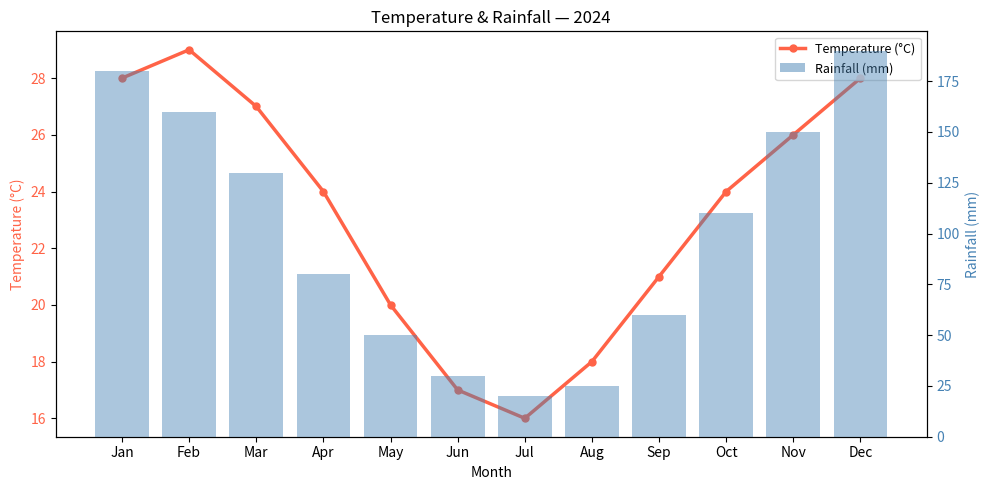
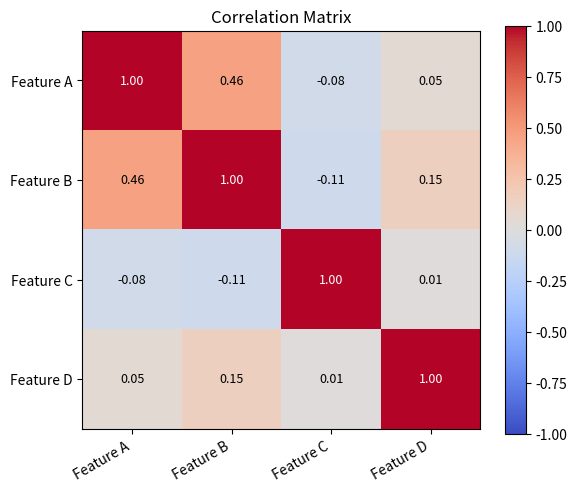
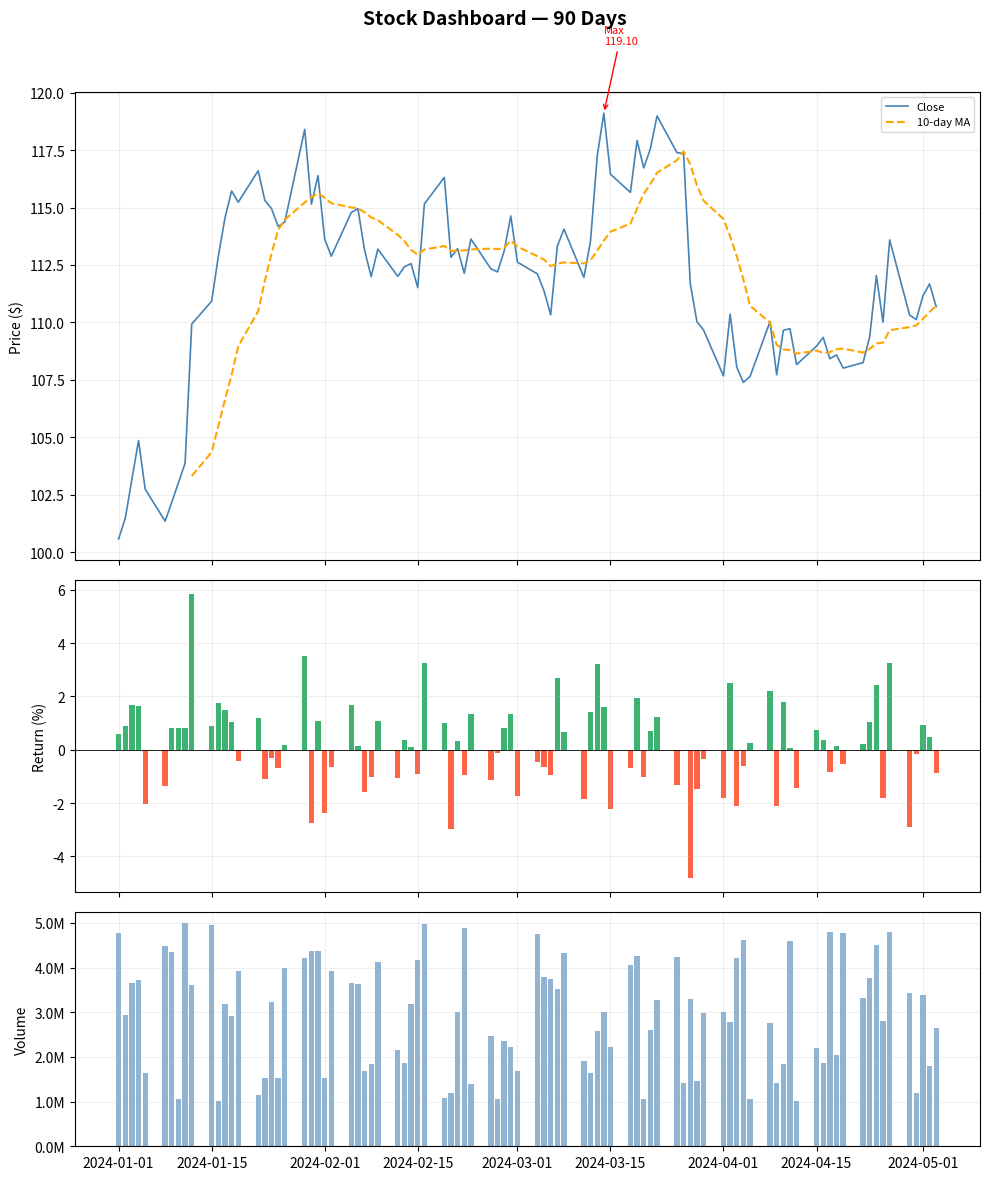
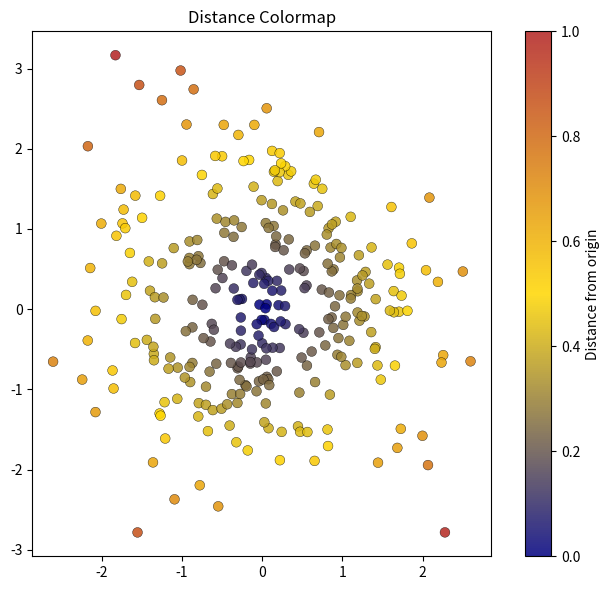

The script that saved these images, in order:
"""
Matplotlib — Challenge Solutions
"""

import matplotlib.pyplot as plt
import matplotlib.colors as mcolors
import numpy as np
import pandas as pd

np.random.seed(42)


# ---------------------------------------------------------------------------
# 1. Dual y-axis
# ---------------------------------------------------------------------------
months = ['Jan','Feb','Mar','Apr','May','Jun',
          'Jul','Aug','Sep','Oct','Nov','Dec']
temp   = [28, 29, 27, 24, 20, 17, 16, 18, 21, 24, 26, 28]
rain   = [180, 160, 130, 80, 50, 30, 20, 25, 60, 110, 150, 190]

fig, ax1 = plt.subplots(figsize=(10, 5))
ax2 = ax1.twinx()

ln1 = ax1.plot(months, temp, color='tomato', linewidth=2.5, marker='o',
               markersize=5, label='Temperature (°C)')
bars = ax2.bar(months, rain, color='steelblue', alpha=0.45, label='Rainfall (mm)')

ax1.set_xlabel('Month')
ax1.set_ylabel('Temperature (°C)', color='tomato')
ax1.tick_params(axis='y', labelcolor='tomato')
ax2.set_ylabel('Rainfall (mm)', color='steelblue')
ax2.tick_params(axis='y', labelcolor='steelblue')

# Combined legend
lines = ln1 + [plt.Rectangle((0,0),1,1, fc='steelblue', alpha=0.5)]
labels = ['Temperature (°C)', 'Rainfall (mm)']
ax1.legend(lines, labels, loc='upper right', fontsize=9)

ax1.set_title('Temperature & Rainfall — 2024')
plt.tight_layout()
fig.savefig('dual_axis.png', dpi=120, bbox_inches='tight')
plt.show()
plt.close(fig)


# ---------------------------------------------------------------------------
# 2. Heatmap (correlation matrix)
# ---------------------------------------------------------------------------
data = np.random.randn(50, 4)
data[:, 1] += 0.6 * data[:, 0]   # introduce some correlation
corr = np.corrcoef(data.T)

feat_names = ['Feature A', 'Feature B', 'Feature C', 'Feature D']

fig, ax = plt.subplots(figsize=(6, 5))
im = ax.imshow(corr, cmap='coolwarm', vmin=-1, vmax=1)
plt.colorbar(im, ax=ax)

ax.set_xticks(range(4)); ax.set_xticklabels(feat_names, rotation=30, ha='right')
ax.set_yticks(range(4)); ax.set_yticklabels(feat_names)

for i in range(4):
    for j in range(4):
        ax.text(j, i, f'{corr[i, j]:.2f}', ha='center', va='center',
                fontsize=9, color='k' if abs(corr[i, j]) < 0.7 else 'w')

ax.set_title('Correlation Matrix')
plt.tight_layout()
fig.savefig('heatmap.png', dpi=120, bbox_inches='tight')
plt.show()
plt.close(fig)


# ---------------------------------------------------------------------------
# 3. Multi-panel financial report
# ---------------------------------------------------------------------------
days    = pd.date_range('2024-01-01', periods=90, freq='B')
returns = np.random.normal(0.0005, 0.015, 90)
price   = pd.Series(100 * np.cumprod(1 + returns), index=days)
volume  = np.random.randint(1_000_000, 5_000_000, 90)
rolling = price.rolling(10).mean()

fig, (ax1, ax2, ax3) = plt.subplots(3, 1, figsize=(10, 12), sharex=True,
                                     gridspec_kw={'height_ratios': [3, 2, 1.5]})
fig.suptitle('Stock Dashboard — 90 Days', fontsize=14, fontweight='bold')

# Panel 1 — price + rolling mean
ax1.plot(days, price, color='steelblue', linewidth=1.2, label='Close')
ax1.plot(days, rolling, color='orange', linewidth=1.5, linestyle='--', label='10-day MA')
peak_day = price.idxmax()
ax1.annotate(f'Max\n{price[peak_day]:.2f}',
             xy=(peak_day, price[peak_day]),
             xytext=(peak_day, price[peak_day] + 3),
             arrowprops=dict(arrowstyle='->', color='red'), fontsize=8, color='red')
ax1.set_ylabel('Price ($)')
ax1.legend(fontsize=8)
ax1.grid(True, alpha=0.2)

# Panel 2 — daily returns
colors = ['mediumseagreen' if r >= 0 else 'tomato' for r in returns]
ax2.bar(days, returns * 100, color=colors, width=0.8)
ax2.axhline(0, color='k', linewidth=0.6)
ax2.set_ylabel('Return (%)')
ax2.grid(True, alpha=0.2)

# Panel 3 — volume
ax3.bar(days, volume, color='steelblue', alpha=0.6, width=0.8)
ax3.set_ylabel('Volume')
ax3.yaxis.set_major_formatter(
    plt.FuncFormatter(lambda x, _: f'{x/1e6:.1f}M')
)
ax3.grid(True, alpha=0.2)

plt.tight_layout()
fig.savefig('stock_dashboard.png', dpi=120, bbox_inches='tight')
plt.show()
plt.close(fig)


# ---------------------------------------------------------------------------
# 4. Custom segmented colormap
# ---------------------------------------------------------------------------
pts = np.random.randn(300, 2)
dist = np.sqrt(pts[:, 0]**2 + pts[:, 1]**2)
dist_norm = (dist - dist.min()) / (dist.max() - dist.min())

cmap = mcolors.LinearSegmentedColormap.from_list(
    'custom', ['navy', 'gold', 'firebrick'], N=256
)

fig, ax = plt.subplots(figsize=(7, 6))
sc = ax.scatter(pts[:, 0], pts[:, 1], c=dist_norm, cmap=cmap,
                alpha=0.85, edgecolors='k', linewidths=0.3, s=50)
cbar = plt.colorbar(sc, ax=ax)
cbar.set_label('Distance from origin')
ax.set_title('Distance Colormap')
ax.set_aspect('equal')
plt.tight_layout()
fig.savefig('custom_cmap.png', dpi=120, bbox_inches='tight')
plt.show()
plt.close(fig)
